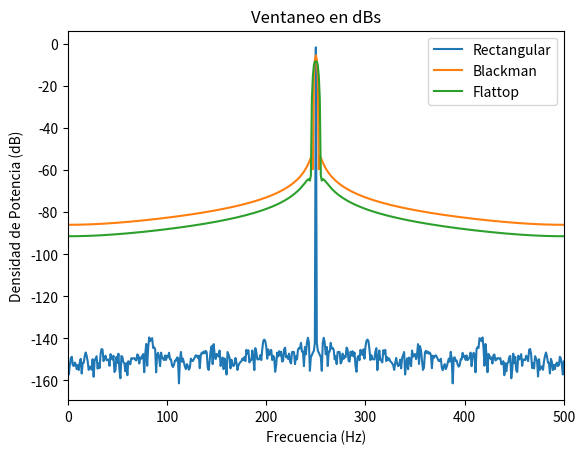

The script that saved this image:
# -*- coding: utf-8 -*-
"""
Created on Thu Sep  4 20:15:06 2025

[redacted]
"""

import numpy as np
import matplotlib.pyplot as plt
from numpy.fft import fft
from scipy import signal

fs = 1000 # frecuencia de muestreo (Hz)
N = 1000  # cantidad de muestras  
ts = 1/fs # tiempo de muestreo
df = fs/N # resolución espectral
A=np.sqrt(2) #amplitud normalizada
f0=(N/4)*df

    
# Grilla de sampleo temporal
tt = np.linspace(0, (N-1)*ts, N).flatten()

#Senoidal de amplitud normalizada
xx= A*np.sin(2*np.pi*tt*f0) 

# Grilla de sampleo frecuencial
ff = np.linspace(0, (N-1)*df, N).flatten()

#Ventana Implicita (Rectangular)
XX=fft(xx)/N

plt.xlabel('Frecuencia (Hz)')
plt.ylabel('Densidad de Potencia (dB)')
plt.title('Ventaneo en dBs') 
plt.xlim(0, df*(N/2)) 
plt.plot(ff,10*np.log10(XX),label='Rectangular')
plt.legend()

#Ventana Blackman
WB= signal.windows.blackman(N) 
xWB=xx*WB
XWB=fft(xWB)/N

plt.plot(ff,10*np.log10(XWB),label='Blackman')
plt.legend()

#Ventana Blackman
WF= signal.windows.flattop(N) 
xWF=xx*WF
XWF=fft(xWF)/N

plt.plot(ff,10*np.log10(XWF),label='Flattop')
plt.legend()









